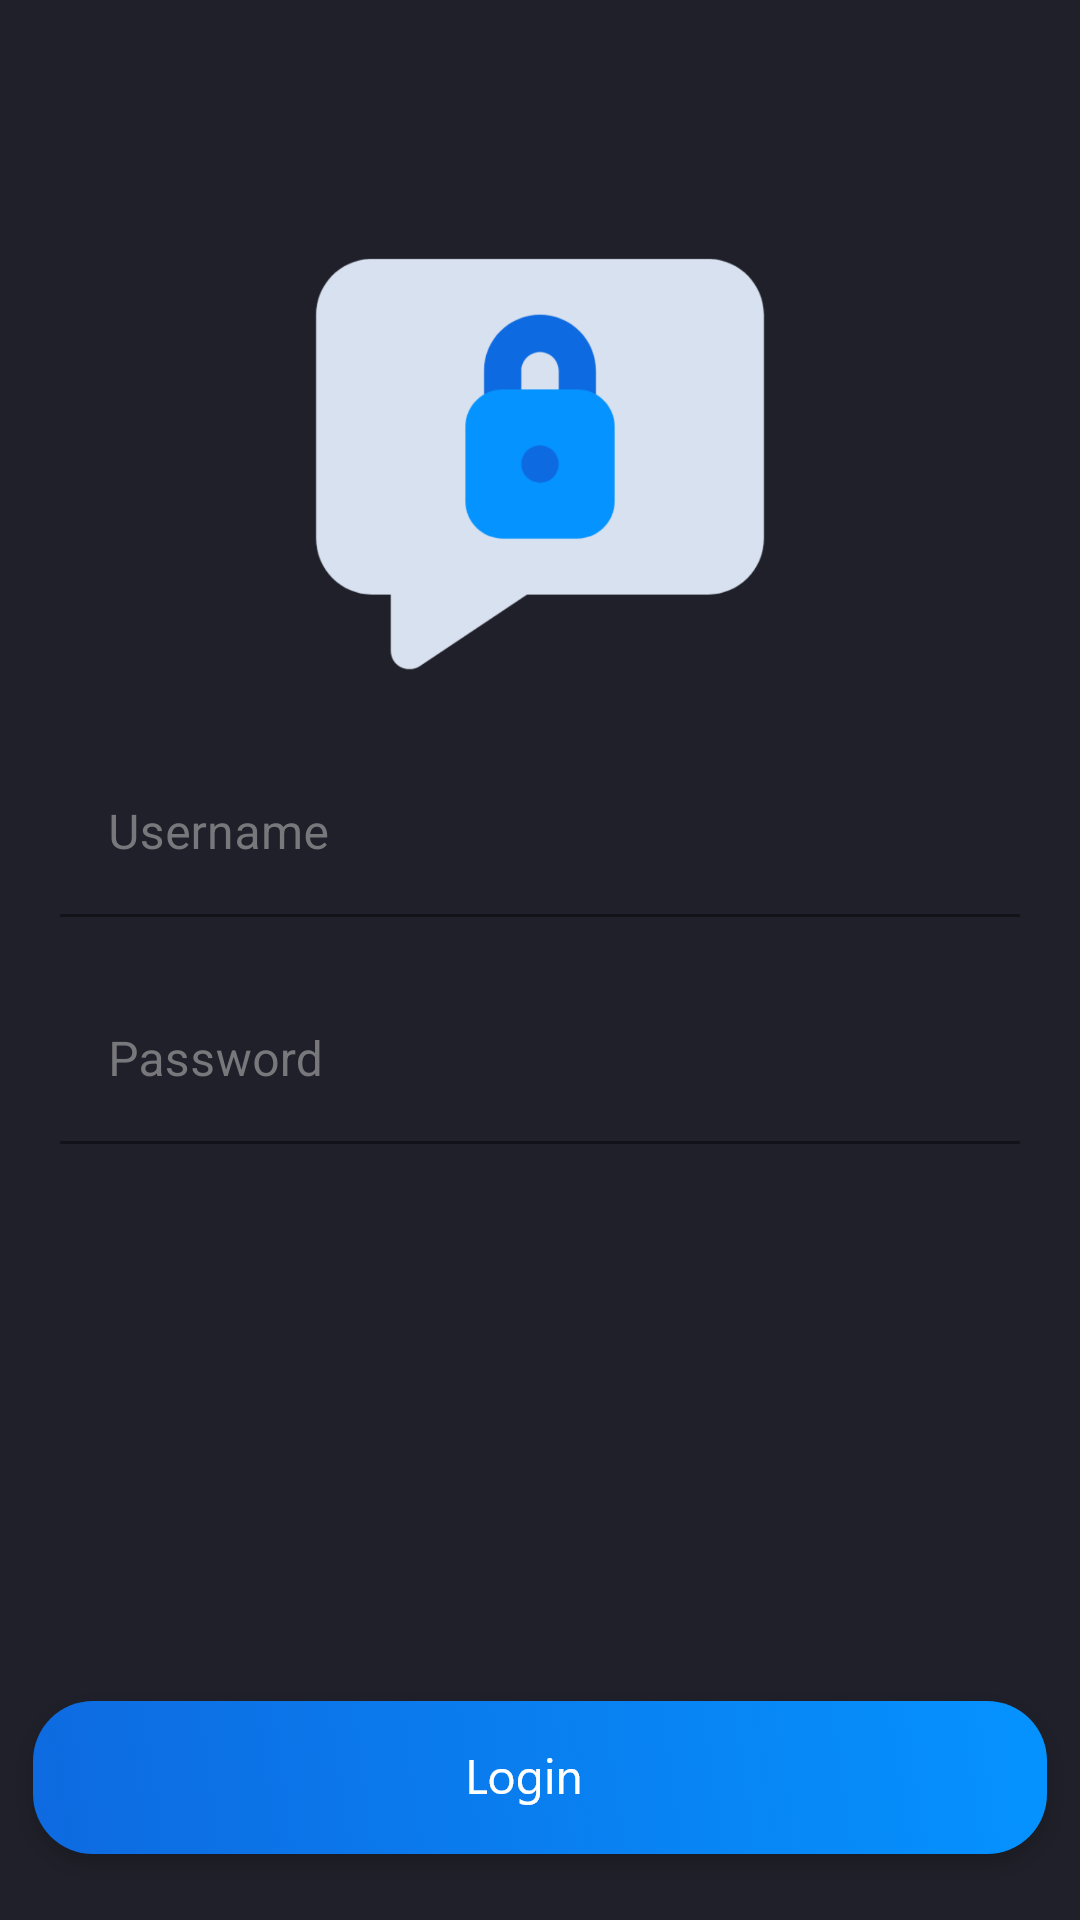

This screen was rendered from an Android layout file. Write that file and the resources it references.
<!-- AndroidManifest.xml: application theme Theme.Error404 -->
<!-- res/layout/activity_main.xml -->
<?xml version="1.0" encoding="utf-8"?>
<androidx.constraintlayout.widget.ConstraintLayout xmlns:android="http://schemas.android.com/apk/res/android"
    xmlns:app="http://schemas.android.com/apk/res-auto"
    xmlns:tools="http://schemas.android.com/tools"
    android:layout_width="match_parent"
    android:layout_height="match_parent"
    android:background="#1F2029"
    tools:context=".MainActivity" >

    <ImageView
        android:id="@+id/imageView"
        android:layout_width="150dp"
        android:layout_height="150dp"
        android:layout_marginTop="80dp"
        app:layout_constraintEnd_toEndOf="parent"
        app:layout_constraintStart_toStartOf="parent"
        app:layout_constraintTop_toTopOf="parent"
        app:srcCompat="@drawable/logo" />

    <ImageView
        android:id="@+id/imageView2"
        android:layout_width="wrap_content"
        android:layout_height="wrap_content"
        android:layout_marginBottom="10dp"
        app:layout_constraintBottom_toBottomOf="parent"
        app:layout_constraintEnd_toEndOf="parent"
        app:layout_constraintStart_toStartOf="parent"
        app:srcCompat="@drawable/btn" />

    <com.google.android.material.textfield.TextInputLayout
        android:id="@+id/passwordBox"
        android:layout_width="match_parent"
        android:layout_height="wrap_content"
        android:layout_marginStart="20dp"
        android:layout_marginTop="20dp"
        android:layout_marginEnd="20dp"
        android:hint="Username"
        android:textColorHint="#78787C"
        app:boxBackgroundColor="#1F2029"
        app:boxStrokeColor="#0593FF"
        app:endIconMode="clear_text"
        app:endIconTint="@color/black"
        app:hintTextColor="#0593FF"
        app:layout_constraintEnd_toEndOf="parent"
        app:layout_constraintStart_toStartOf="parent"
        app:layout_constraintTop_toBottomOf="@+id/imageView">

        <EditText
            android:id="@+id/key"
            android:layout_width="match_parent"
            android:layout_height="wrap_content"
            android:maxLength="20"
            android:maxLines="1"
            android:textColor="@color/white"
            android:textCursorDrawable="@drawable/curcer"
            tools:ignore="SpeakableTextPresentCheck" />

    </com.google.android.material.textfield.TextInputLayout>

    <com.google.android.material.textfield.TextInputLayout
        android:id="@+id/nameBox"
        android:layout_width="match_parent"
        android:layout_height="wrap_content"
        android:layout_marginStart="20dp"
        android:layout_marginTop="20dp"
        android:layout_marginEnd="20dp"
        android:hint="Password"
        android:textColorHint="#78787C"
        app:boxBackgroundColor="#1F2029"
        app:boxStrokeColor="#0593FF"
        app:endIconMode="clear_text"
        app:endIconTint="@color/black"
        app:hintTextColor="#0593FF"
        app:layout_constraintEnd_toEndOf="parent"
        app:layout_constraintStart_toStartOf="parent"
        app:layout_constraintTop_toBottomOf="@+id/passwordBox">

        <EditText
            android:id="@+id/nameET"
            android:layout_width="match_parent"
            android:layout_height="wrap_content"
            android:maxLength="20"
            android:maxLines="1"
            android:textColor="@color/white"
            android:textCursorDrawable="@drawable/curcer"
            tools:ignore="SpeakableTextPresentCheck" />

    </com.google.android.material.textfield.TextInputLayout>

</androidx.constraintlayout.widget.ConstraintLayout>
<!-- resources referenced by this layout -->
<resources>
  <!-- drawable btn: png bitmap (drawable-hdpi, 23536 bytes) -->
  <!-- drawable curcer: png bitmap (drawable-hdpi, 134 bytes) -->
  <!-- drawable logo: png bitmap (drawable-hdpi, 14407 bytes) -->
  <style name="Theme.Error404" parent="Theme.MaterialComponents.DayNight.NoActionBar">
          
          <item name="colorPrimary">@color/purple_500</item>
          <item name="colorPrimaryVariant">@color/purple_700</item>
          <item name="colorOnPrimary">@color/white</item>
          
          <item name="colorSecondary">@color/teal_200</item>
          <item name="colorSecondaryVariant">@color/teal_700</item>
          <item name="colorOnSecondary">@color/black</item>
          
          <item name="android:statusBarColor" tools:targetApi="l">?attr/colorPrimaryVariant</item>
          
      </style>
  <!-- not gathered from this repository: default colours our renderer supplied (Android Studio template values) -->
  <color name="purple_500">#FF6200EE</color>
  <color name="purple_700">#FF3700B3</color>
  <color name="teal_200">#FF03DAC5</color>
  <color name="teal_700">#FF018786</color>
  <color name="black">#FF000000</color>
  <color name="white">#FFFFFFFF</color>
</resources>
